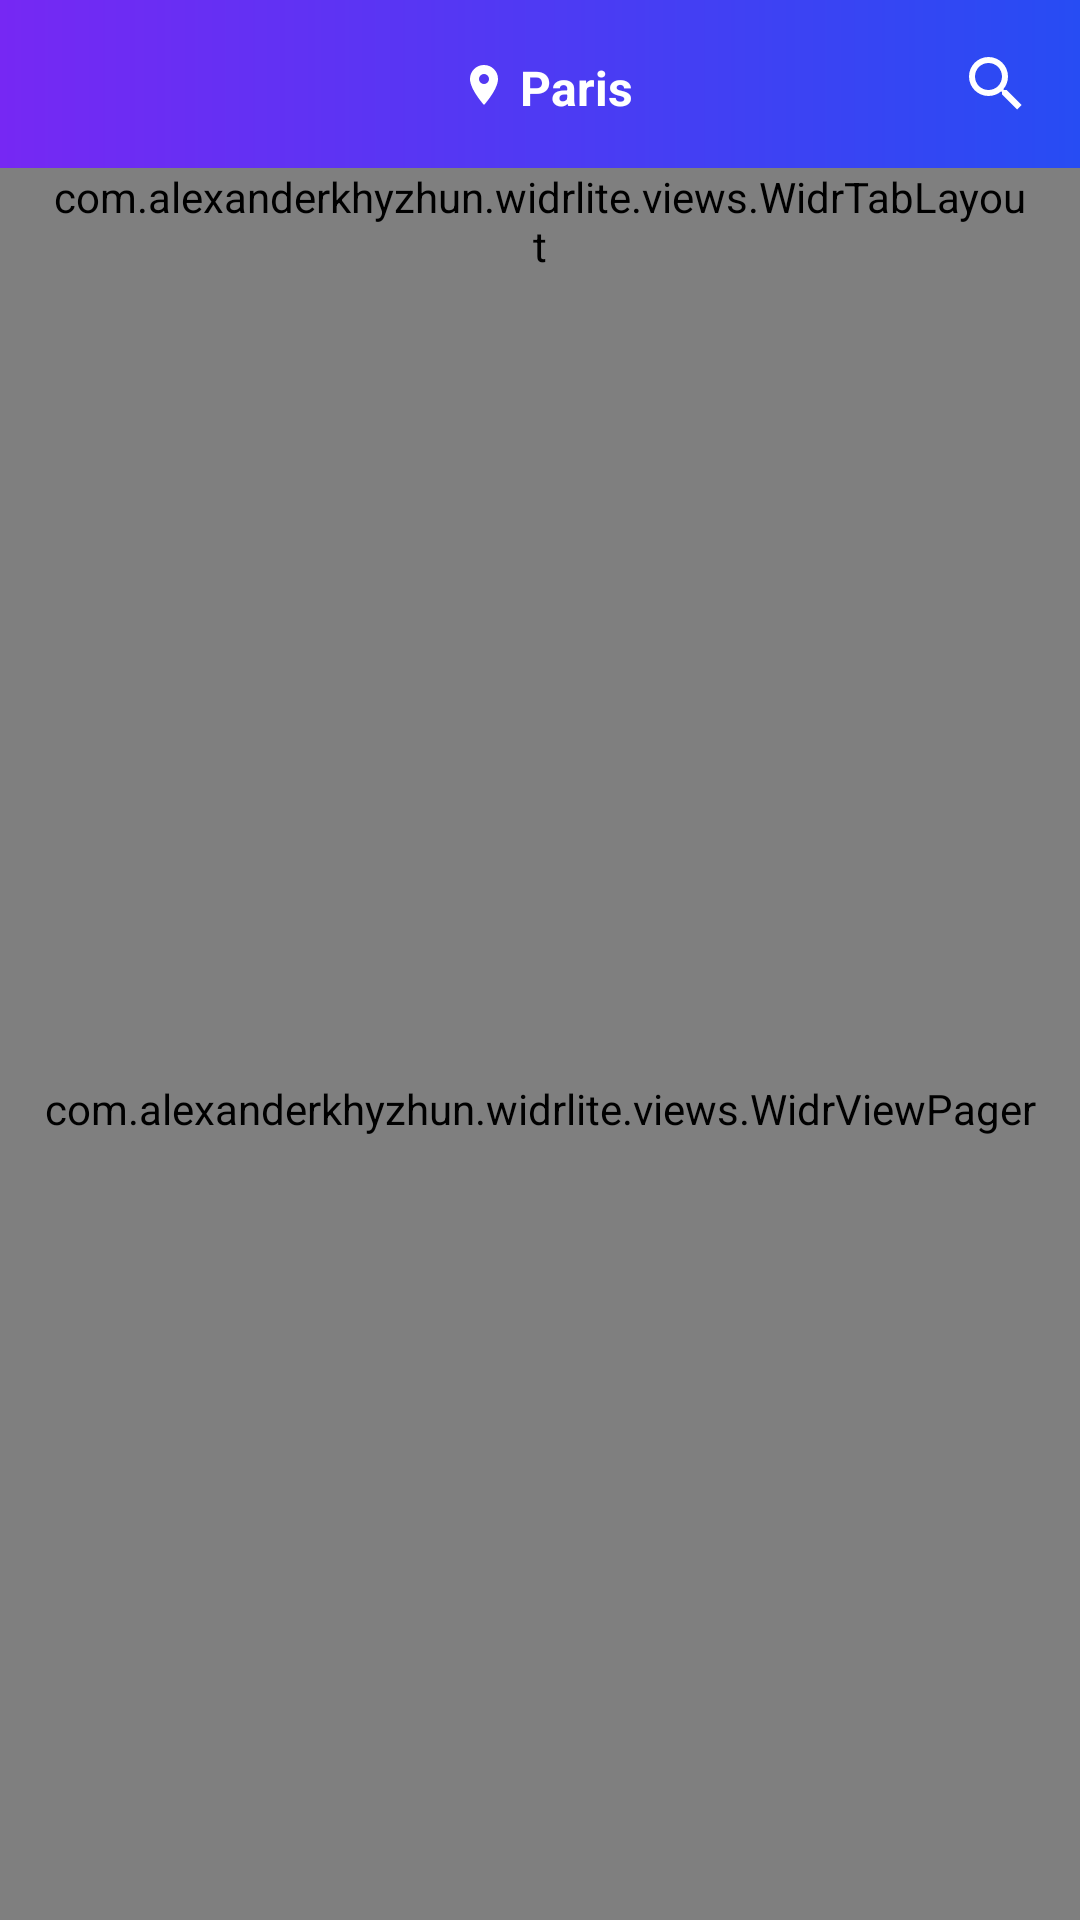

Layout XML and referenced resources for this Android screen:
<!-- AndroidManifest.xml: application theme AppTheme -->
<!-- res/layout/fragment_feed.xml -->
<?xml version="1.0" encoding="utf-8"?>
<RelativeLayout xmlns:android="http://schemas.android.com/apk/res/android"
    xmlns:app="http://schemas.android.com/apk/res-auto"
    xmlns:tools="http://schemas.android.com/tools"
    android:layout_width="match_parent"
    android:layout_height="match_parent">

    <LinearLayout
        android:layout_width="match_parent"
        android:layout_height="match_parent"
        android:orientation="vertical"
        tools:ignore="UselessParent">

        <androidx.constraintlayout.widget.ConstraintLayout
            android:layout_width="match_parent"
            android:layout_height="?attr/actionBarSize"
            android:background="@drawable/item_gradient_feed_header">

            <FrameLayout
                android:layout_width="wrap_content"
                android:layout_height="wrap_content"
                android:layout_marginStart="8dp"
                android:layout_marginTop="8dp"
                android:layout_marginEnd="8dp"
                android:layout_marginBottom="8dp"
                app:layout_constraintBottom_toBottomOf="parent"
                app:layout_constraintEnd_toEndOf="parent"
                app:layout_constraintStart_toStartOf="parent"
                app:layout_constraintTop_toTopOf="parent">

                <include layout="@layout/item_current_location" />

            </FrameLayout>

            <ImageView
                android:layout_width="wrap_content"
                android:layout_height="wrap_content"
                android:layout_marginTop="8dp"
                android:layout_marginEnd="8dp"
                android:padding="8dp"
                android:src="@drawable/ic_menu_search"
                app:layout_constraintEnd_toEndOf="parent"
                app:layout_constraintTop_toTopOf="parent"
                tools:ignore="ContentDescription" />

        </androidx.constraintlayout.widget.ConstraintLayout>

        <com.alexanderkhyzhun.widrlite.views.WidrTabLayout
            android:id="@+id/fragment_feed_tab_layout"
            android:layout_width="match_parent"
            android:layout_height="wrap_content"
            android:background="@drawable/item_gradient_feed_header"
            android:paddingLeft="16dp"
            android:paddingRight="16dp"
            android:paddingBottom="8dp"
            android:textAlignment="center"
            app:tabIndicatorColor="@android:color/white"
            app:tabIndicatorFullWidth="false"
            app:tabIndicatorGravity="bottom"
            app:tabIndicatorHeight="2dp"
            app:tabMode="scrollable"
            app:tabTextColor="@android:color/white">

            <com.google.android.material.tabs.TabItem
                android:id="@+id/fragment_feed_tab_one"
                android:layout_width="match_parent"
                android:layout_height="wrap_content"
                android:text="@string/fragment_feed_label_one" />

            <com.google.android.material.tabs.TabItem
                android:id="@+id/fragment_feed_tab_two"
                android:layout_width="match_parent"
                android:layout_height="wrap_content"
                android:text="@string/fragment_feed_label_two" />

            <com.google.android.material.tabs.TabItem
                android:id="@+id/fragment_feed_tab_three"
                android:layout_width="match_parent"
                android:layout_height="wrap_content"
                android:text="@string/fragment_feed_label_three" />

        </com.alexanderkhyzhun.widrlite.views.WidrTabLayout>

        <com.alexanderkhyzhun.widrlite.views.WidrViewPager
            android:id="@+id/fragment_feed_view_pager"
            android:layout_width="match_parent"
            android:layout_height="match_parent" />
    </LinearLayout>

</RelativeLayout>
<!-- res/layout/item_current_location.xml (included above) -->
<?xml version="1.0" encoding="utf-8"?>
<LinearLayout xmlns:android="http://schemas.android.com/apk/res/android"
    xmlns:app="http://schemas.android.com/apk/res-auto"
    xmlns:tools="http://schemas.android.com/tools"
    android:layout_width="wrap_content"
    android:layout_height="wrap_content"
    android:orientation="horizontal"
    tools:ignore="UseCompoundDrawables">

    <ImageView
        android:layout_width="16dp"
        android:layout_height="16dp"
        android:layout_marginTop="4dp"
        android:layout_marginStart="4dp"
        android:src="@drawable/ic_location_white"
        tools:ignore="ContentDescription" />

    <TextView
        android:id="@+id/item_current_location_tv_city"
        android:layout_width="wrap_content"
        android:layout_height="wrap_content"
        android:layout_marginStart="4dp"
        android:layout_marginTop="2dp"
        android:text="Paris"
        android:textAlignment="center"
        android:textAllCaps="false"
        android:textColor="@android:color/white"
        android:textSize="16sp"
        android:textStyle="bold"
        android:gravity="center_vertical"
        app:layout_constraintEnd_toStartOf="@+id/item_message_layout_messages"
        app:layout_constraintTop_toTopOf="parent"
        tools:ignore="HardcodedText" />



</LinearLayout>
<!-- resources referenced by this layout -->
<resources>
  <!-- drawable ic_location_white (drawable) -->
  <?xml version="1.0" encoding="utf-8"?>
  <vector xmlns:android="http://schemas.android.com/apk/res/android"
      android:width="24dp"
      android:height="24dp"
      android:viewportWidth="24"
      android:viewportHeight="24">
      <path
          android:fillColor="@android:color/white"
          android:pathData="M12,11.5A2.5,2.5 0 0,1 9.5,9A2.5,2.5 0 0,1 12,6.5A2.5,2.5 0 0,1 14.5,9A2.5,2.5 0 0,1 12,11.5M12,2A7,7 0 0,0 5,9C5,14.25 12,22 12,22C12,22 19,14.25 19,9A7,7 0 0,0 12,2Z" />
  </vector>
  <!-- drawable ic_menu_search (drawable) -->
  <?xml version="1.0" encoding="utf-8"?>
  <vector xmlns:android="http://schemas.android.com/apk/res/android"
      android:width="24dp"
      android:height="24dp"
      android:viewportWidth="24"
      android:viewportHeight="24">
      <path
          android:fillColor="@android:color/white"
          android:pathData="M9.5,3A6.5,6.5 0 0,1 16,9.5C16,11.11 15.41,12.59 14.44,13.73L14.71,14H15.5L20.5,19L19,20.5L14,15.5V14.71L13.73,14.44C12.59,15.41 11.11,16 9.5,16A6.5,6.5 0 0,1 3,9.5A6.5,6.5 0 0,1 9.5,3M9.5,5C7,5 5,7 5,9.5C5,12 7,14 9.5,14C12,14 14,12 14,9.5C14,7 12,5 9.5,5Z" />
  
  </vector>
  <!-- drawable item_gradient_feed_header (drawable) -->
  <?xml version="1.0" encoding="utf-8"?>
  <shape
      xmlns:android="http://schemas.android.com/apk/res/android"
      android:shape="rectangle">
  
      <gradient
          android:startColor="@color/gradient_feed_start"
          android:endColor="@color/gradient_feed_end"
          android:angle="0" />
  
  </shape>
  <string name="fragment_feed_label_one">Toutes les annonces</string>
  <string name="fragment_feed_label_three">Trouver on profile</string>
  <string name="fragment_feed_label_two">Explorer les offres</string>
  <style name="AppTheme" parent="Theme.AppCompat.Light.NoActionBar">
          
          <item name="colorPrimary">@color/primary</item>
          <item name="colorPrimaryDark">@color/primaryDark</item>
          <item name="colorAccent">@color/primaryAccept</item>
          <item name="windowActionBarOverlay">true</item>
          <item name="android:colorControlActivated">@color/primaryDark</item>
          <item name="android:windowTranslucentStatus">true</item>
  
      </style>
  <color name="gradient_feed_start">#7628f3</color>
  <color name="gradient_feed_end">#274cf3</color>
  <color name="primary">#2196F3</color>
  <color name="primaryDark">#1976D2</color>
  <color name="primaryAccept">#03A9F4</color>
</resources>
